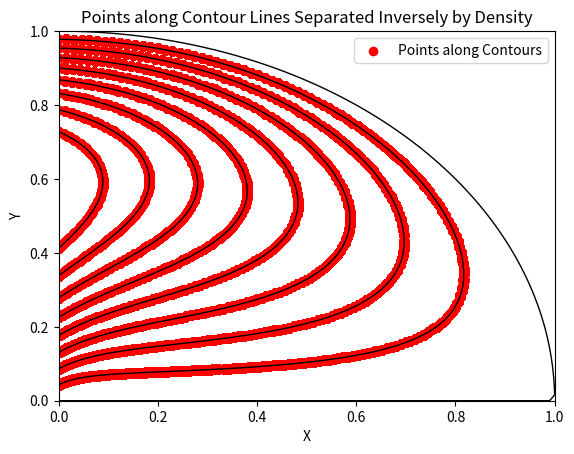

Source code (Python):
import matplotlib.pyplot as plt
import numpy as np
from scipy.interpolate import griddata

# Function to calculate the density at a given point (r, theta)
def density_function(r, theta):
    dr = 1 - r**2
    dtheta = np.exp(0.2 * theta) - 1
    return r * dr * dtheta

# Function to place points along contour lines separated inversely by density values
def place_points_along_contours(x, y, density_map, num_points_scale=10):
    # Specify constant density levels you want contour lines for
    constant_density_levels = np.linspace(0, np.max(density_map), 10)

    # Plot the contour lines
    contour_lines = plt.contour(x, y, density_map, levels=constant_density_levels, colors='black', linewidths=1).collections

    # Extract line data from contour lines
    curves = []
    for contour_line in contour_lines:
        paths = contour_line.get_paths()
        if paths:
            path = paths[0]
            vertices = path.vertices
            curves.append(vertices)

    # Place points along contour lines separated inversely by density values
    points = []
    for curve in curves:
        density_values = griddata((x.flatten(), y.flatten()), density_map.flatten(), (curve[:, 0], curve[:, 1]), method='linear')
        distances = 1 / density_values
        cumulative_distances = np.cumsum(distances)
        total_distance = cumulative_distances[-1]

        # Calculate the number of points based on the local density
        num_points = int(len(curve) * num_points_scale / density_values.mean())

        for i in range(num_points):
            target_distance = i * total_distance / (num_points - 1)
            
            # Ensure target_distance is within the valid range
            target_distance = max(0, min(target_distance, total_distance))
            
            normalized_index = np.interp(target_distance, cumulative_distances, np.arange(len(cumulative_distances)))
            
            # Normalize index based on the length of the curve
            normalized_index = int(normalized_index * (len(curve) - 1) / (len(cumulative_distances) - 1))
            
            points.append(curve[normalized_index])

    return np.array(points)

# Create a lattice of points
num_points = 100
r_values = np.linspace(0, 1, num_points)
theta_values = np.linspace(0, np.pi/2, num_points)
r, theta = np.meshgrid(r_values, theta_values)

# Convert polar coordinates to Cartesian coordinates
x = r * np.cos(theta)
y = r * np.sin(theta)

# Calculate the density at each point
density_map = density_function(r, theta)

# Place points along contours
points = place_points_along_contours(x, y, density_map, num_points_scale=10)

# Plot the placed points
plt.scatter(points[:, 0], points[:, 1], color='red', marker='o', label='Points along Contours')

plt.xlabel('X')
plt.ylabel('Y')
plt.title('Points along Contour Lines Separated Inversely by Density')
plt.legend()
plt.show()
